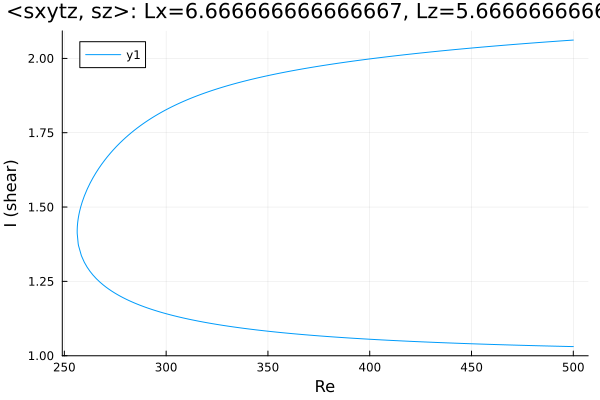

Source data for this figure (header and first rows):
Re, shear
500.0, 2.062
499.4, 2.061
498, 2.061
496.6, 2.06
495.2, 2.059
493.7, 2.059
492.3, 2.058
490.9, 2.057
489.5, 2.057
488.1, 2.056
486.7, 2.055
485.3, 2.055
483.8, 2.054
482.4, 2.053
481, 2.052
479.6, 2.052
478.2, 2.051
476.8, 2.05
475.4, 2.049
473.9, 2.049
472.5, 2.048
471.3, 2.047
469.8, 2.046
468.4, 2.046
467, 2.045
465.6, 2.044
464.2, 2.043
462.8, 2.042
461.4, 2.042
459.9, 2.041
458.5, 2.04
457.1, 2.039
455.7, 2.038
454.3, 2.037
452.9, 2.037
451.5, 2.036
450, 2.035
448.6, 2.034
447.2, 2.033
445.8, 2.032
444.4, 2.031
443, 2.03
441.6, 2.03
440.1, 2.029
438.7, 2.028
437.3, 2.027
435.9, 2.026
434.5, 2.025
433.1, 2.024
432.8, 2.024
431.4, 2.023
430, 2.022
428.6, 2.021
427.2, 2.02
425.8, 2.019
424.3, 2.018
422.9, 2.017
421.5, 2.016
420.1, 2.015
418.7, 2.013
... 355 more rows
